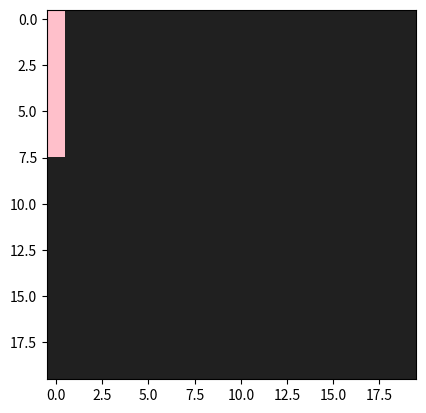

The matplotlib source for this figure:
import random
import numpy as np
import matplotlib.pyplot as plt
from matplotlib.colors import ListedColormap

cmap = ListedColormap(['#202020', 'pink'])  # Color palette for the grid: black for empty cells and pink for the worm.

# Traits
INTERNAL_TYPES = ['fatty','strong','weak','thin']

# Create a world.
class World:
    def __init__(self):
        self.size = np.array([20, 20])  # World size.
        self.grid = np.zeros(self.size)  # Each grid cell represents an empty cell (0).

# Create a worm.
class Worm:
    def __init__(self):
        self.internals = random.choice(INTERNAL_TYPES)  # Randomly selected worm trait.

        match self.internals:
            case 'strong':  # If the trait is strong.
                self.health = random.randint(12, 18)  # Health.
                self.hunger = random.randint(12, 18)  # Hunger units.
                self.length = random.randint(12, 18)  # Length.

            case 'fatty':  # If the trait is fatty.
                self.health = random.randint(9, 15)
                self.hunger = random.randint(20, 30)
                self.length = random.randint(10, 20)

            case 'weak':  # If the trait is weak.
                self.health = random.randint(5, 11)
                self.hunger = random.randint(6, 15)
                self.length = random.randint(8, 15)

            case 'thin':  # If the trait is thin.
                self.health = random.randint(7, 13)
                self.hunger = random.randint(5, 10)
                self.length = random.randint(8, 14)

        self.max_health = self.health  # Maximum health at the start of the worm's life.
        self.max_hunger = self.hunger  # Maximum hunger at the start of the worm's life.
        self.state = 'alive'  # Worm status: alive or dead.
        self.x = 0  # Worm's starting x-coordinate (birth x-coordinate).
        self.y = 0  # Worm's starting y-coordinate (birth y-coordinate).

        if self.health <= 0:  # Worm death logic.
            self.state = 'dead'

    def tick(self):  # Logic for each program tick.
        self.hunger -= 1

        if self.hunger <= 0:
            self.health -= 1

worm = Worm()
world = World()

for i in range(worm.length):  # Draw the worm on the grid according to its length.
    world.grid[worm.x][worm.y] = 1
    worm.x += 1

plt.imshow(world.grid, cmap=cmap)  # Display the grid with the worm using the color palette.
plt.show()
